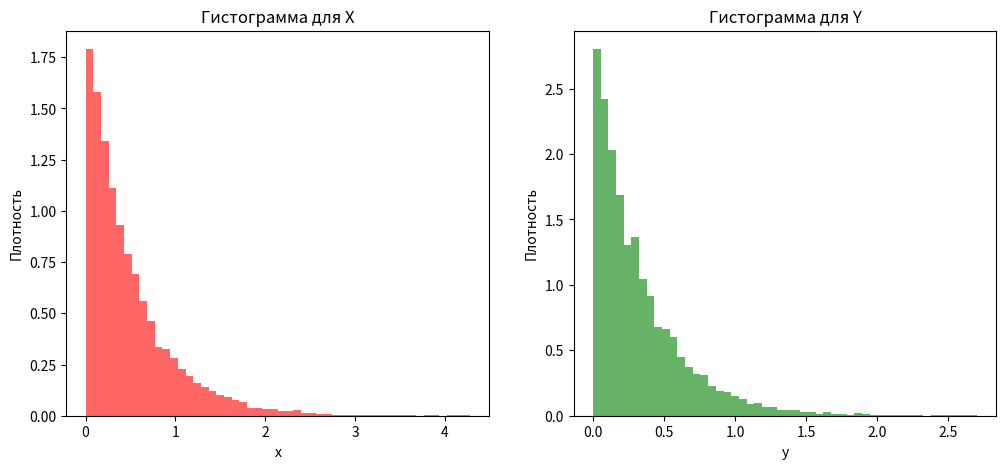
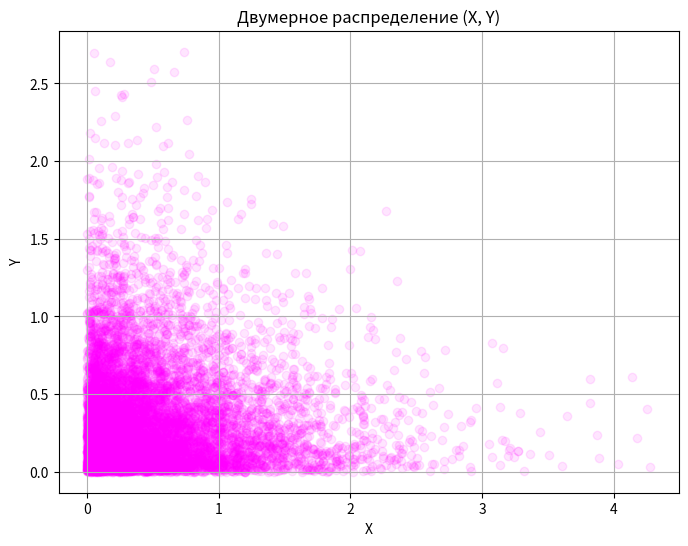

Reproduce these figures in Python, in order.
import numpy as np
import matplotlib.pyplot as plt


def CtDRV(n):
    r1 = np.random.uniform(0, 1, n)
    r2 = np.random.uniform(0, 1, n)

    x = -1 / 2 * np.log(1 - r1)
    y = -1 / 3 * np.log(1 - r2)

    return x, y


n = 10000
x, y = CtDRV(n)


plt.figure(figsize=(12, 5))

plt.subplot(1, 2, 1)
plt.hist(x, bins=50, density=True, alpha=0.6, color='red')
plt.title('Гистограмма для X')
plt.xlabel('x')
plt.ylabel('Плотность')

plt.subplot(1, 2, 2)
plt.hist(y, bins=50, density=True, alpha=0.6, color='green')
plt.title('Гистограмма для Y')
plt.xlabel('y')
plt.ylabel('Плотность')

plt.show()

plt.figure(figsize=(8, 6))
plt.scatter(x, y, alpha=0.1, color='magenta')
plt.title('Двумерное распределение (X, Y)')
plt.xlabel('X')
plt.ylabel('Y')
plt.grid(True)
plt.show()
